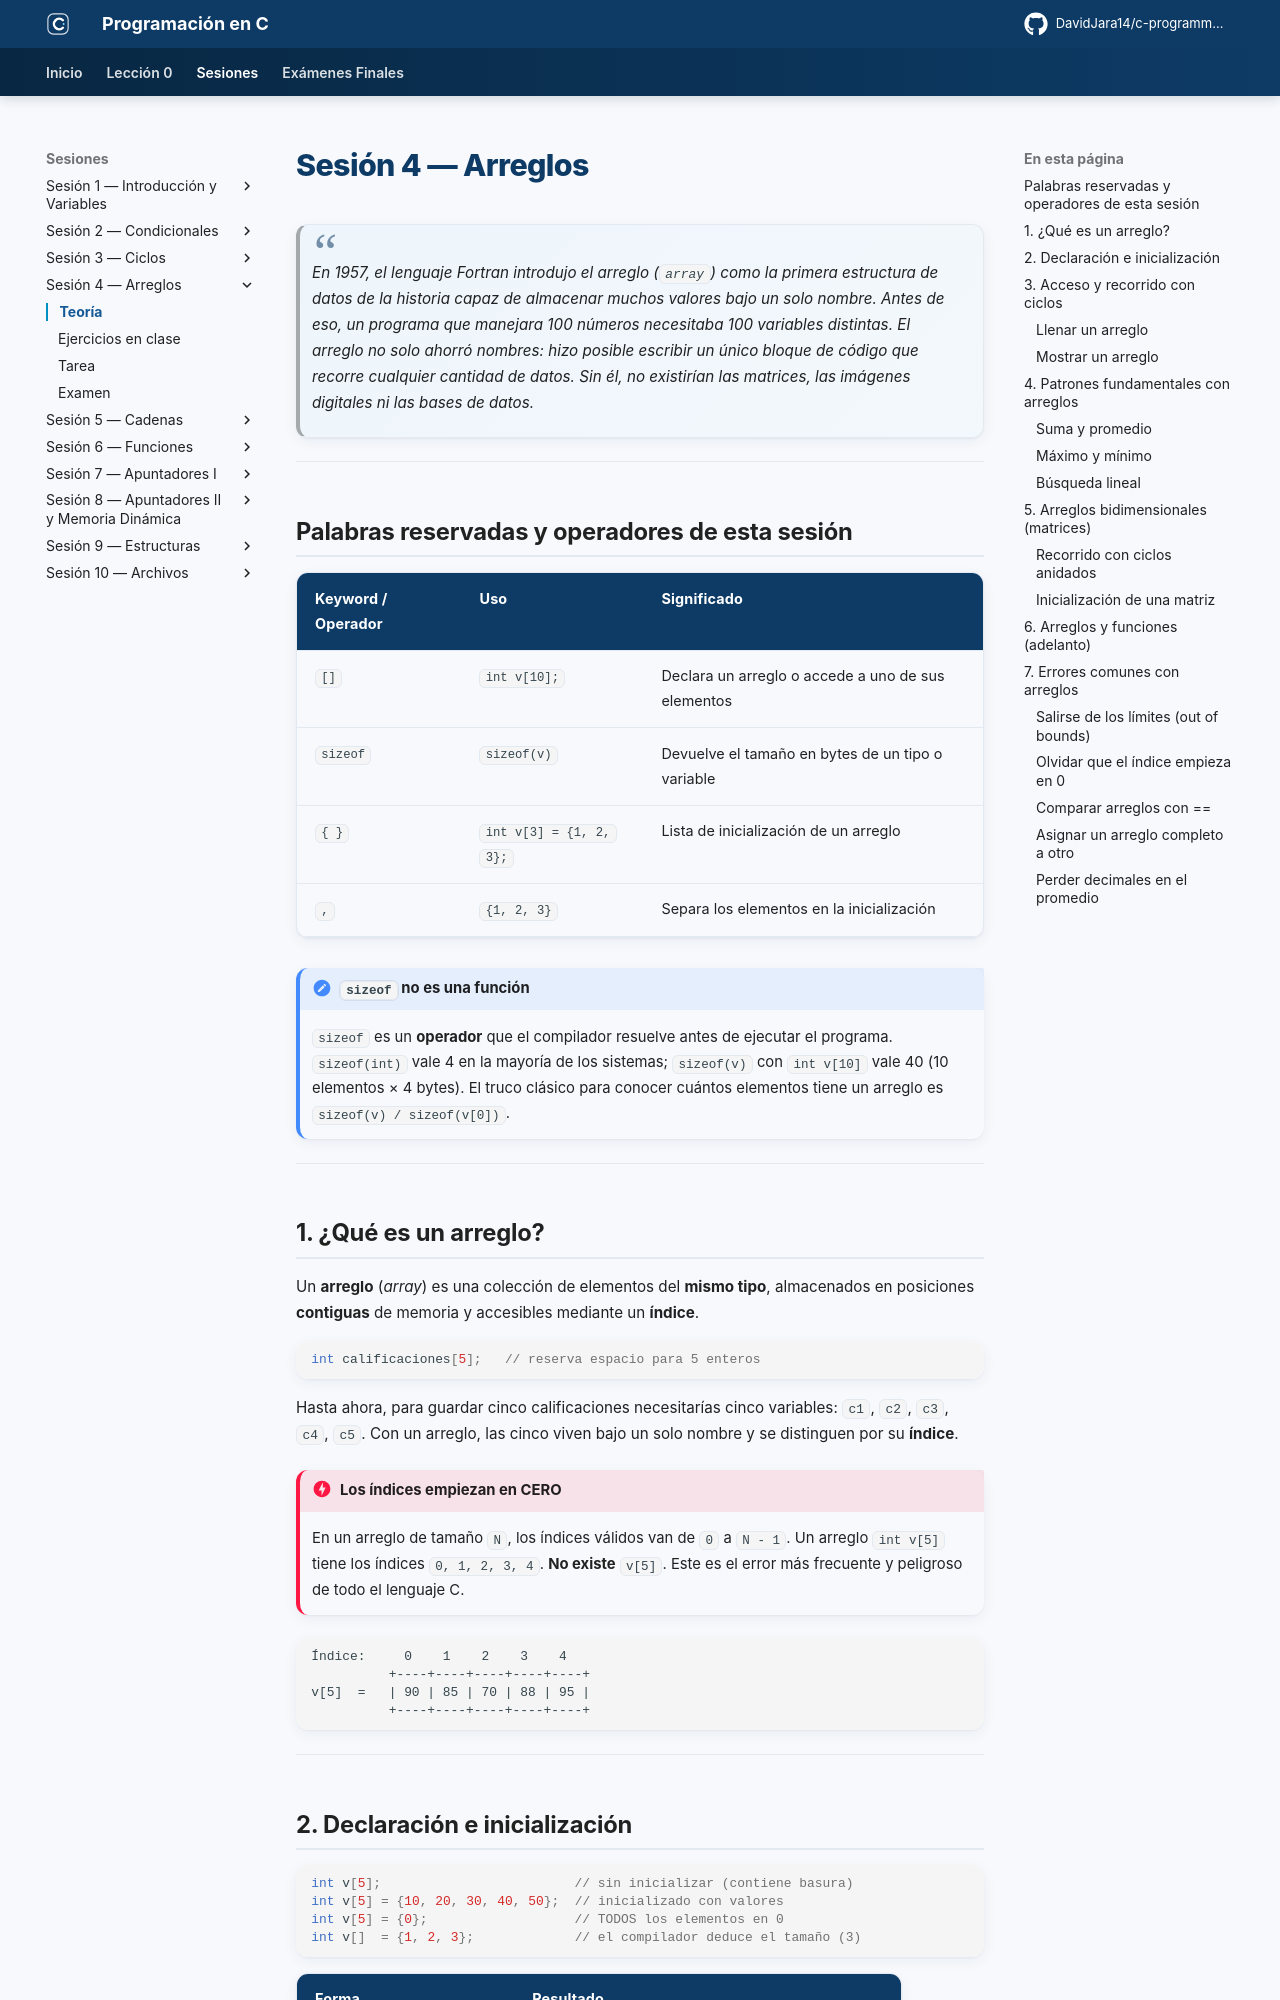

repository: DavidJara14/c-programming · page: sesion-04/teoria/index.html · generator: mkdocs

# Sesión 4 — Arreglos

> *En 1957, el lenguaje Fortran introdujo el arreglo (`array`) como la primera estructura de datos de la historia capaz de almacenar muchos valores bajo un solo nombre. Antes de eso, un programa que manejara 100 números necesitaba 100 variables distintas. El arreglo no solo ahorró nombres: hizo posible escribir un único bloque de código que recorre cualquier cantidad de datos. Sin él, no existirían las matrices, las imágenes digitales ni las bases de datos.*

---

## Palabras reservadas y operadores de esta sesión

| Keyword / Operador | Uso | Significado |
|--------------------|-----|-------------|
| `[]` | `int v[10];` | Declara un arreglo o accede a uno de sus elementos |
| `sizeof` | `sizeof(v)` | Devuelve el tamaño en bytes de un tipo o variable |
| `{ }` | `int v[3] = {1, 2, 3};` | Lista de inicialización de un arreglo |
| `,` | `{1, 2, 3}` | Separa los elementos en la inicialización |

!!! note "`sizeof` no es una función"
    `sizeof` es un **operador** que el compilador resuelve antes de ejecutar el programa. `sizeof(int)` vale 4 en la mayoría de los sistemas; `sizeof(v)` con `int v[10]` vale 40 (10 elementos × 4 bytes). El truco clásico para conocer cuántos elementos tiene un arreglo es `sizeof(v) / sizeof(v[0])`.

---

## 1. ¿Qué es un arreglo?

Un **arreglo** (*array*) es una colección de elementos del **mismo tipo**, almacenados en posiciones **contiguas** de memoria y accesibles mediante un **índice**.

```c
int calificaciones[5];   // reserva espacio para 5 enteros
```

Hasta ahora, para guardar cinco calificaciones necesitarías cinco variables: `c1`, `c2`, `c3`, `c4`, `c5`. Con un arreglo, las cinco viven bajo un solo nombre y se distinguen por su **índice**.

!!! danger "Los índices empiezan en CERO"
    En un arreglo de tamaño `N`, los índices válidos van de `0` a `N - 1`. Un arreglo `int v[5]` tiene los índices `0, 1, 2, 3, 4`. **No existe** `v[5]`. Este es el error más frecuente y peligroso de todo el lenguaje C.

```
Índice:     0    1    2    3    4
          +----+----+----+----+----+
v[5]  =   | 90 | 85 | 70 | 88 | 95 |
          +----+----+----+----+----+
```

---
